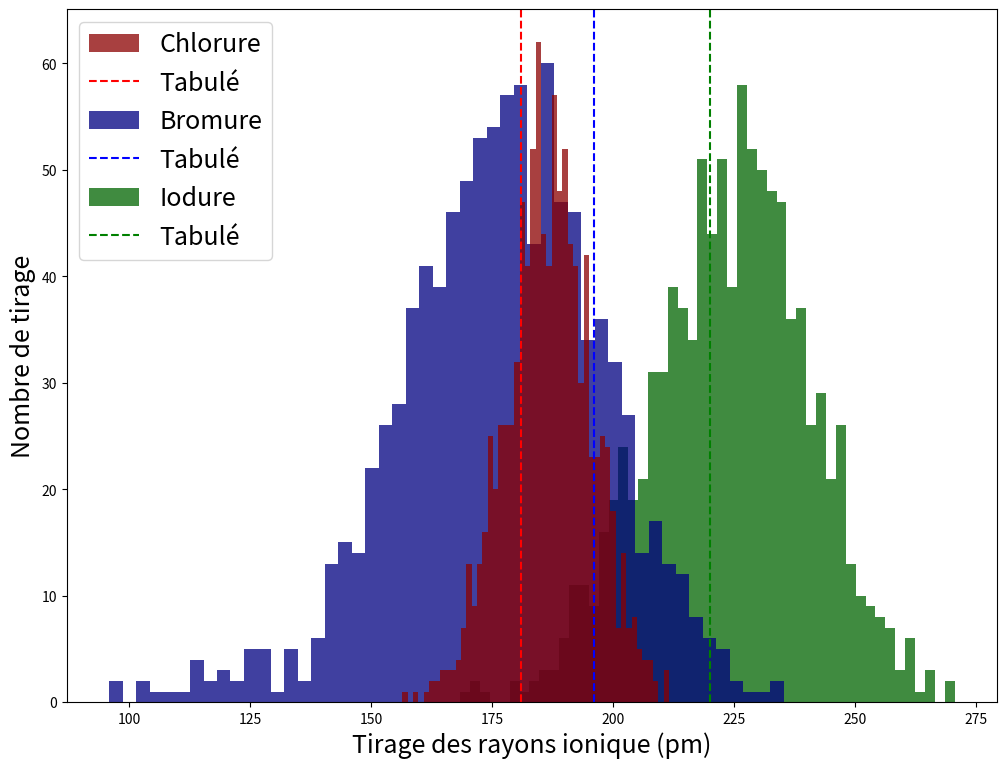

This chart was generated by the following Python code:

import numpy as np
import scipy as sp
import matplotlib.pyplot as plt
from scipy.optimize import curve_fit

'''

L'idée est de mesurer une masse volumique précisemment pour en déduire un paramètre de maille.
Matériel nécessaire:
    -pycnomètre
    -eau distillée
    -balance de précision
    -copeaux de cuivre

I] Estimation initiale de la masse volumique de l'eau
'''
#Estimation de la masse du pycnomètre à vide.
m1=33.409# pm 0.05 g (voir l'incertitude balance)

#Estimation de la masse avec CYCLOHEXANE dedans
m2=72.1922

#3. Déduction de la masse volumique du cyclohexane sachant le volume du pycnomètre.
Vpycno=50.398#
#mcyclo=m2-m1
rhoCyclo=0.777#mcyclo/Vpycno
print(rhoCyclo)

'''II] Estimation de la masse volumique de KCl
'''
# Mesure de la masse de NaCl introduite dans le pycno
m3=2.6329#g

#m3=5.51

#2. Mesure de la masse une fois le pycno rempli
mtot=74.065#g =m3+mcyclo+m1
mcyclo=mtot-m1-m3
Vcyclo=mcyclo/rhoCyclo

#3. Détermination de la masse volumique de NaCl
VKCl=Vpycno-Vcyclo

rhoKCl=m3/VKCl # En g/mL

rho=rhoKCl/10**6

Na=6.02*1e23
MK=39.1
MCl=35.45


a=(4*(MK+MCl)/(rhoKCl*Na))**(1/3)
a=10**10*a

print(a)

N=1000
dm=0.05
drho=0.01
RK=138
RCl=np.zeros(N)

for i in range(N):
    RCl[i]=((4*(MK+MCl)/((m3+dm*np.random.randn())/(Vpycno-((mtot+dm*np.random.randn())-(m1+dm*np.random.randn())-(m3+dm*np.random.randn()))/(rhoCyclo))*Na))**(1/3)*10**10)/2-RK





##II] Estimation de la masse volumique du KI

#Estimation de la masse du pycnomètre à vide.
m1=33.47# pm 0.05 g (voir l'incertitude balance)




rhoCyclo=0.777#mcyclo/Vpycno

m3=2.319#g


#2. Mesure de la masse une fois le pycno rempli
mtot=74.322#g =m3+mcyclo+m1
mcyclo=mtot-m1-m3
Vcyclo=mcyclo/rhoCyclo

#3. Détermination de la masse volumique de NaCl
VKI=Vpycno-Vcyclo

rhoKI=m3/VKI # En g/mL

rho=rhoKI/10**6

Na=6.02*1e23
MK=39.1
MI=126.9


a=(4*(MK+MI)/(rhoKI*Na))**(1/3)
a=10**10*a

print(a)

N=1000
dm=0.05
drho=0.01
RK=138
RI=np.zeros(N)

for i in range(N):
    RI[i]=((4*(MK+MI)/((m3+dm*np.random.randn())/(Vpycno-((mtot+dm*np.random.randn())-(m1+dm*np.random.randn())-(m3+dm*np.random.randn()))/(rhoCyclo))*Na))**(1/3)*10**10)/2-RK




##II] Estimation de la masse volumique du Sel

# Mesure de la masse de KBr introduite dans le pycno
m1=33.44# pm 0.05 g (voir l'incertitude balance)
dm=0.05



m3=1.7404#g
#m3=5.51

#2. Mesure de la masse une fois le pycno rempli
mtot=73.91#g =m3+mcyclo+m1
mcyclo=mtot-m1-m3
Vcyclo=mcyclo/rhoCyclo

#3. Détermination de la masse volumique de NaCl
VKBr=Vpycno-Vcyclo

rhoKBr=m3/VKBr # En g/mL

rho=rhoKBr/10**6

Na=6.02*1e23
MK=39.1
MBr=79.9


a=(4*(MK+MBr)/(rhoKBr*Na))**(1/3)
a=10**10*a
N=10
dm=0.05
RK=138


N=1000
RBr=np.zeros(N)

for i in range(N):
    RBr[i]=((4*(MK+MBr)/((m3+dm*np.random.randn())/(Vpycno-((mtot+dm*np.random.randn())-(m1+dm*np.random.randn())-(m3+dm*np.random.randn()))/(rhoCyclo))*Na))**(1/3)*10**10)/2-RK




## Tracé des résultats avec méthode de MC


plt.close('all')

## Synthèses
RClth=181
RBrth=196
RIth=220

ftsize=18


plt.figure(figsize=(12,9))
ax=plt.subplot()
ax.hist(RCl, 50, color='darkred', alpha=0.75, label='Chlorure',zorder=2)
ax.axvline(x=RClth,linestyle='--',color='r',label='Tabulé')
ax.hist(RBr, 50, color='navy', alpha=0.75,label='Bromure',zorder=1)
ax.axvline(x=RBrth,linestyle='--',color='b',label='Tabulé')
ax.hist(RI, 50, color='darkgreen', alpha=0.75, label='Iodure',zorder=0)
ax.axvline(x=RIth,linestyle='--',color='g',label='Tabulé')
plt.legend(loc='upper left',fontsize=ftsize)
ax.set_xlabel('Tirage des rayons ionique (pm)',fontsize=ftsize)
ax.set_ylabel('Nombre de tirage',fontsize=ftsize)
plt.show()




